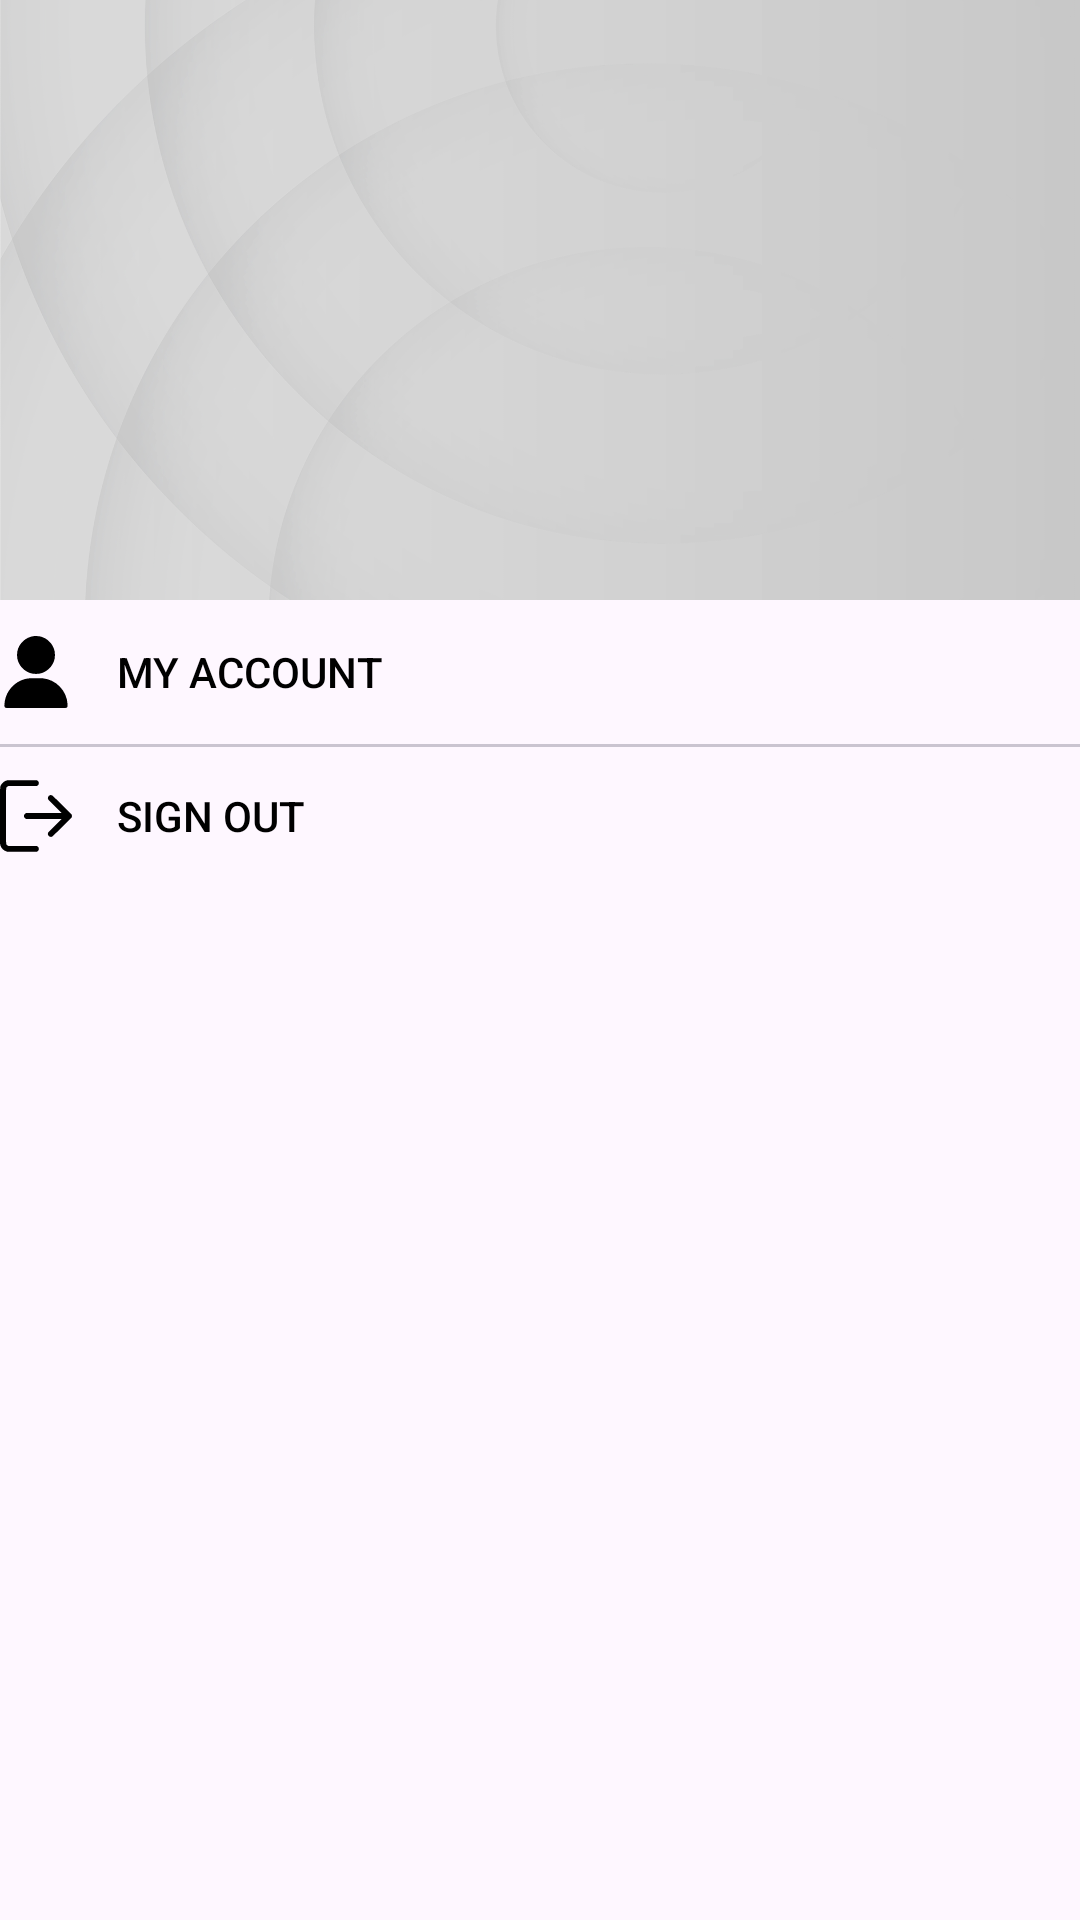

Write the Android layout XML for this screen, with the resource values it uses.
<!-- AndroidManifest.xml: application theme NoStatusBarTheme -->
<!-- res/layout/fragment_setting.xml -->
<?xml version="1.0" encoding="utf-8"?>
<androidx.constraintlayout.widget.ConstraintLayout xmlns:android="http://schemas.android.com/apk/res/android"
    xmlns:app="http://schemas.android.com/apk/res-auto"
    xmlns:tools="http://schemas.android.com/tools"
    android:layout_width="match_parent"
    android:layout_height="match_parent"
    tools:context=".roomdetails.ui.SettingFragment">

    <ImageView
        android:id="@+id/imageView"
        android:layout_width="match_parent"
        android:layout_height="200dp"
        android:scaleType="centerCrop"
        android:src="@drawable/background"
        app:layout_constraintEnd_toEndOf="parent"
        app:layout_constraintStart_toStartOf="parent"
        app:layout_constraintTop_toTopOf="parent" />

    <Button
        android:id="@+id/userAccountBtn"
        android:layout_width="match_parent"
        android:layout_height="wrap_content"
        android:background="@android:color/transparent"
        android:drawableLeft="@drawable/ic_user"
        android:drawablePadding="15dp"
        android:src="@drawable/ic_user"
        android:text="My Account"
        android:textAlignment="viewStart"
        android:textColor="@color/textColor"
        app:layout_constraintEnd_toEndOf="parent"
        app:layout_constraintStart_toStartOf="parent"
        app:layout_constraintTop_toBottomOf="@id/imageView" />

    <com.google.android.material.divider.MaterialDivider
        android:layout_width="match_parent"
        android:layout_height="wrap_content"
        app:layout_constraintStart_toStartOf="parent"
        app:layout_constraintTop_toBottomOf="@id/userAccountBtn" />

    <Button
        android:id="@+id/signOut"
        android:layout_width="match_parent"
        android:layout_height="wrap_content"
        android:background="@android:color/transparent"
        android:drawableLeft="@drawable/ic_logout"
        android:drawablePadding="15dp"
        android:src="@drawable/ic_user"
        android:text="Sign Out"
        android:textAlignment="viewStart"
        android:textColor="@color/textColor"
        app:layout_constraintEnd_toEndOf="parent"
        app:layout_constraintStart_toStartOf="parent"
        app:layout_constraintTop_toBottomOf="@id/userAccountBtn" />

</androidx.constraintlayout.widget.ConstraintLayout>
<!-- resources referenced by this layout -->
<resources>
  <color name="textColor">#FF000000</color>
  <!-- drawable background: jpg bitmap (drawable, 49551 bytes) -->
  <!-- drawable ic_logout (drawable) -->
  <vector android:height="24dp" android:viewportHeight="512"
      android:viewportWidth="512" android:width="24dp" xmlns:android="http://schemas.android.com/apk/res/android">
      <path android:fillColor="@color/icon"
          android:pathData="M48.2,3c-17.8,4.7 -33.2,17.1 -41.1,33.1 -7.6,15.4 -7.1,-0.2 -7.1,219.9 0,169.6 0.2,198.5 1.5,204.5 4.9,23.2 23.6,42.5 47.1,48.5 7.4,1.9 11.5,2 109.4,2l101.6,-0 5.1,-2.5c7.2,-3.6 10.6,-9 11.1,-17.5 0.4,-8.1 -2.3,-14 -8.7,-18.5l-4.3,-3 -102.1,-0.5 -102.2,-0.5 -4,-2.2c-5,-2.7 -8,-5.8 -10,-10.5 -1.3,-3.3 -1.5,-25.1 -1.5,-199.8 0,-174.7 0.2,-196.5 1.5,-199.8 2,-4.7 5,-7.8 10,-10.5l4,-2.2 102.2,-0.5 102.1,-0.5 4.3,-3c6.4,-4.5 9.1,-10.4 8.7,-18.5 -0.5,-8.5 -3.9,-13.9 -11.1,-17.5l-5.1,-2.5 -102,0.1c-97.2,-0 -102.5,0.1 -109.4,1.9z" android:strokeColor="#00000000"/>
      <path android:fillColor="@color/icon"
          android:pathData="M355.6,108c-13.5,4.3 -19.6,20.6 -11.8,31.7 1.5,2.1 23.2,24 48.2,48.8 25,24.7 45.7,45.3 45.8,45.7 0.2,0.5 -56.3,0.8 -125.5,0.8l-125.9,-0 -4.4,2.2c-5.5,2.9 -9.5,7.9 -11.2,14 -2.4,9.1 2.4,19 11.2,23.5l4.4,2.3 125.9,-0c69.2,-0 125.7,0.3 125.5,0.8 -0.1,0.4 -20.8,21 -45.8,45.7 -25,24.8 -46.7,46.7 -48.2,48.8 -12.1,17.2 8.5,39.9 27.5,30 4,-2 136.3,-132.7 138.5,-136.8 2.2,-4 2.2,-15 0,-19 -2.2,-4.2 -134.5,-134.8 -138.6,-136.9 -4,-2.1 -11.7,-2.9 -15.6,-1.6z" android:strokeColor="#00000000"/>
  </vector>
  <!-- drawable ic_user (drawable) -->
  <vector android:height="24dp" android:viewportHeight="512"
      android:viewportWidth="512" android:width="24dp" xmlns:android="http://schemas.android.com/apk/res/android">
      <path android:fillColor="@color/icon"
          android:pathData="M242,0.6c-32.2,4 -59.1,17.1 -81.5,39.8 -19.9,20.1 -31.3,41.5 -37.2,69.6 -2.4,11.8 -2.4,38.2 0,50 5.9,28.1 17.4,49.6 37.2,69.6 20.1,20.3 42.1,32.2 70.5,38.1 11.7,2.4 38,2.4 50.2,-0 27,-5.4 49.4,-17.4 69.4,-37.2 20.2,-19.9 32.2,-42.1 38.1,-70.5 2.4,-11.8 2.4,-38.2 0,-50 -3.9,-18.5 -11,-35.6 -21.2,-51 -6.3,-9.5 -25.8,-29.1 -35.1,-35.2 -16.1,-10.7 -33.5,-18 -50.6,-21.3 -8.1,-1.6 -32.8,-2.8 -39.8,-1.9z" android:strokeColor="#00000000"/>
      <path android:fillColor="@color/icon"
          android:pathData="M202.3,301.6c-56,6.8 -106.5,38.5 -139,87.4 -19.1,28.6 -30,62.4 -31.9,98.5 -0.6,11.1 -0.5,12.4 1.5,16.3 1.4,2.8 3.4,4.8 6.1,6.2 3.9,2 5.4,2 217,2 211.6,-0 213.1,-0 217,-2 2.7,-1.4 4.7,-3.4 6.1,-6.2 2,-3.9 2.1,-5.2 1.5,-16.3 -2.6,-49.3 -21.4,-92.5 -55.6,-127.9 -32.4,-33.5 -74.2,-53.9 -119.9,-58.6 -15.1,-1.5 -88.9,-1.1 -102.8,0.6z" android:strokeColor="#00000000"/>
  </vector>
  <style name="NoStatusBarTheme" parent="Theme.Material3.DayNight.NoActionBar">
          <item name="colorPrimary">#4CAF50</item>
          <item name="android:windowTranslucentStatus">true</item>
          <item name="android:statusBarColor">@android:color/transparent</item>
          <item name="android:windowLightStatusBar">true</item>
          <item name="android:windowContentTransitions">true</item>
          <item name="android:windowActivityTransitions">true</item>
  
      </style>
  <color name="icon">#FF000000</color>
</resources>
